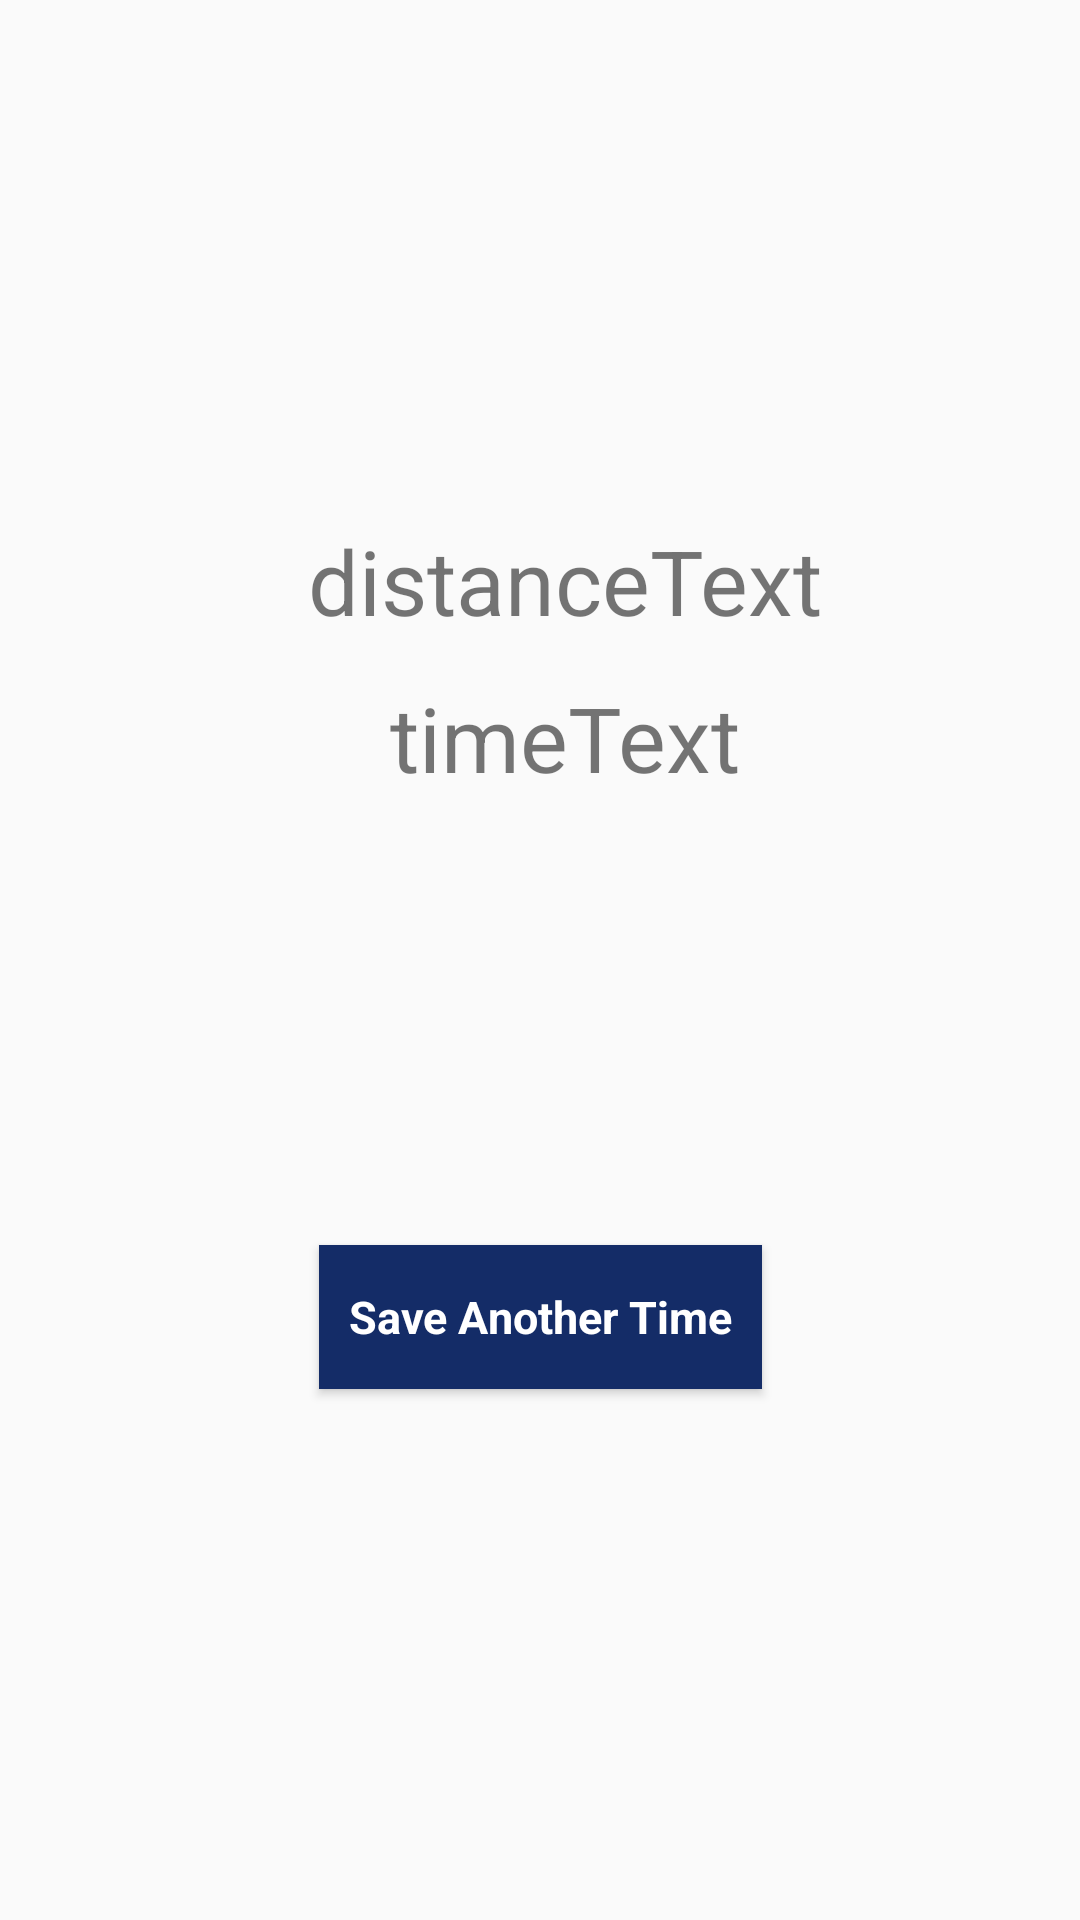

The Android layout XML behind this screen, and the referenced resources:
<!-- AndroidManifest.xml: activity theme AppTheme.NoActionBar -->
<!-- res/layout/activity_store_time.xml -->
<?xml version="1.0" encoding="utf-8"?>
<android.support.constraint.ConstraintLayout xmlns:android="http://schemas.android.com/apk/res/android"
    xmlns:app="http://schemas.android.com/apk/res-auto"
    xmlns:tools="http://schemas.android.com/tools"
    android:layout_width="match_parent"
    android:layout_height="match_parent"
    android:background="@drawable/whitegradiant"
    tools:layout_editor_absoluteY="81dp">

    <TextView
        android:id="@+id/timeText"
        android:layout_width="wrap_content"
        android:layout_height="wrap_content"
        android:layout_marginBottom="12dp"
        android:layout_marginLeft="13dp"
        android:layout_marginStart="13dp"
        android:ems="10"
        android:text="@string/distance_Text"
        android:textAlignment="center"
        android:textSize="30sp"
        app:layout_constraintBottom_toTopOf="@+id/distanceText"
        app:layout_constraintStart_toStartOf="parent"
        app:layout_constraintTop_toBottomOf="@+id/imageView14"
        tools:ignore="RtlCompat" />

    <TextView
        android:id="@+id/distanceText"
        android:layout_width="wrap_content"
        android:layout_height="wrap_content"
        android:layout_marginBottom="149dp"
        android:layout_marginLeft="13dp"
        android:layout_marginStart="13dp"
        android:ems="10"
        android:text="@string/time_Text"
        android:textAlignment="center"
        android:textSize="30sp"
        app:layout_constraintBottom_toTopOf="@+id/returnToStopwatch"
        app:layout_constraintStart_toStartOf="parent"
        app:layout_constraintTop_toBottomOf="@+id/timeText"
        tools:ignore="RtlCompat" />

    <Button
        android:id="@+id/returnToStopwatch"
        style="@style/MyButtonStyle"
        android:layout_width="wrap_content"
        android:layout_height="wrap_content"
        android:layout_marginBottom="177dp"
        android:onClick="returnToStopwatch"
        android:text="@string/ReturnToStopwatch"
        app:layout_constraintBottom_toBottomOf="parent"
        app:layout_constraintEnd_toEndOf="parent"
        app:layout_constraintStart_toStartOf="parent"
        app:layout_constraintTop_toBottomOf="@+id/distanceText" />

    <ImageView
        android:id="@+id/imageView14"
        android:layout_width="237dp"
        android:layout_height="0dp"
        android:layout_marginBottom="43dp"
        app:layout_constraintBottom_toTopOf="@+id/timeText"
        app:layout_constraintEnd_toEndOf="parent"
        app:layout_constraintStart_toStartOf="parent"
        app:layout_constraintTop_toTopOf="parent"
        app:srcCompat="@drawable/swiftfinallogo" />

</android.support.constraint.ConstraintLayout>
<!-- resources referenced by this layout -->
<resources>
  <!-- drawable swiftfinallogo: png bitmap (drawable, 10198 bytes) -->
  <string name="ReturnToStopwatch">Save Another Time</string>
  <string name="distance_Text">distanceText</string>
  <string name="time_Text">timeText</string>
  <style name="MyButtonStyle" parent="@android:style/Widget.Button">
          <item name="android:layout_width">fill_parent</item>
          <item name="android:textColor">@color/colorWhite</item>
          <item name="android:textSize">15sp</item>
          <item name="android:padding">10dp</item>
          <item name="android:textStyle">bold</item>
          <item name="android:background">@color/colorDarkBlue</item>
          <item name="android:gravity">center</item>
      </style>
  <style name="AppTheme.NoActionBar">
          <item name="windowActionBar">false</item>
          <item name="windowNoTitle">true</item>
      </style>
  <color name="colorWhite">#FFFFFF</color>
  <color name="colorDarkBlue">#142c67</color>
</resources>
